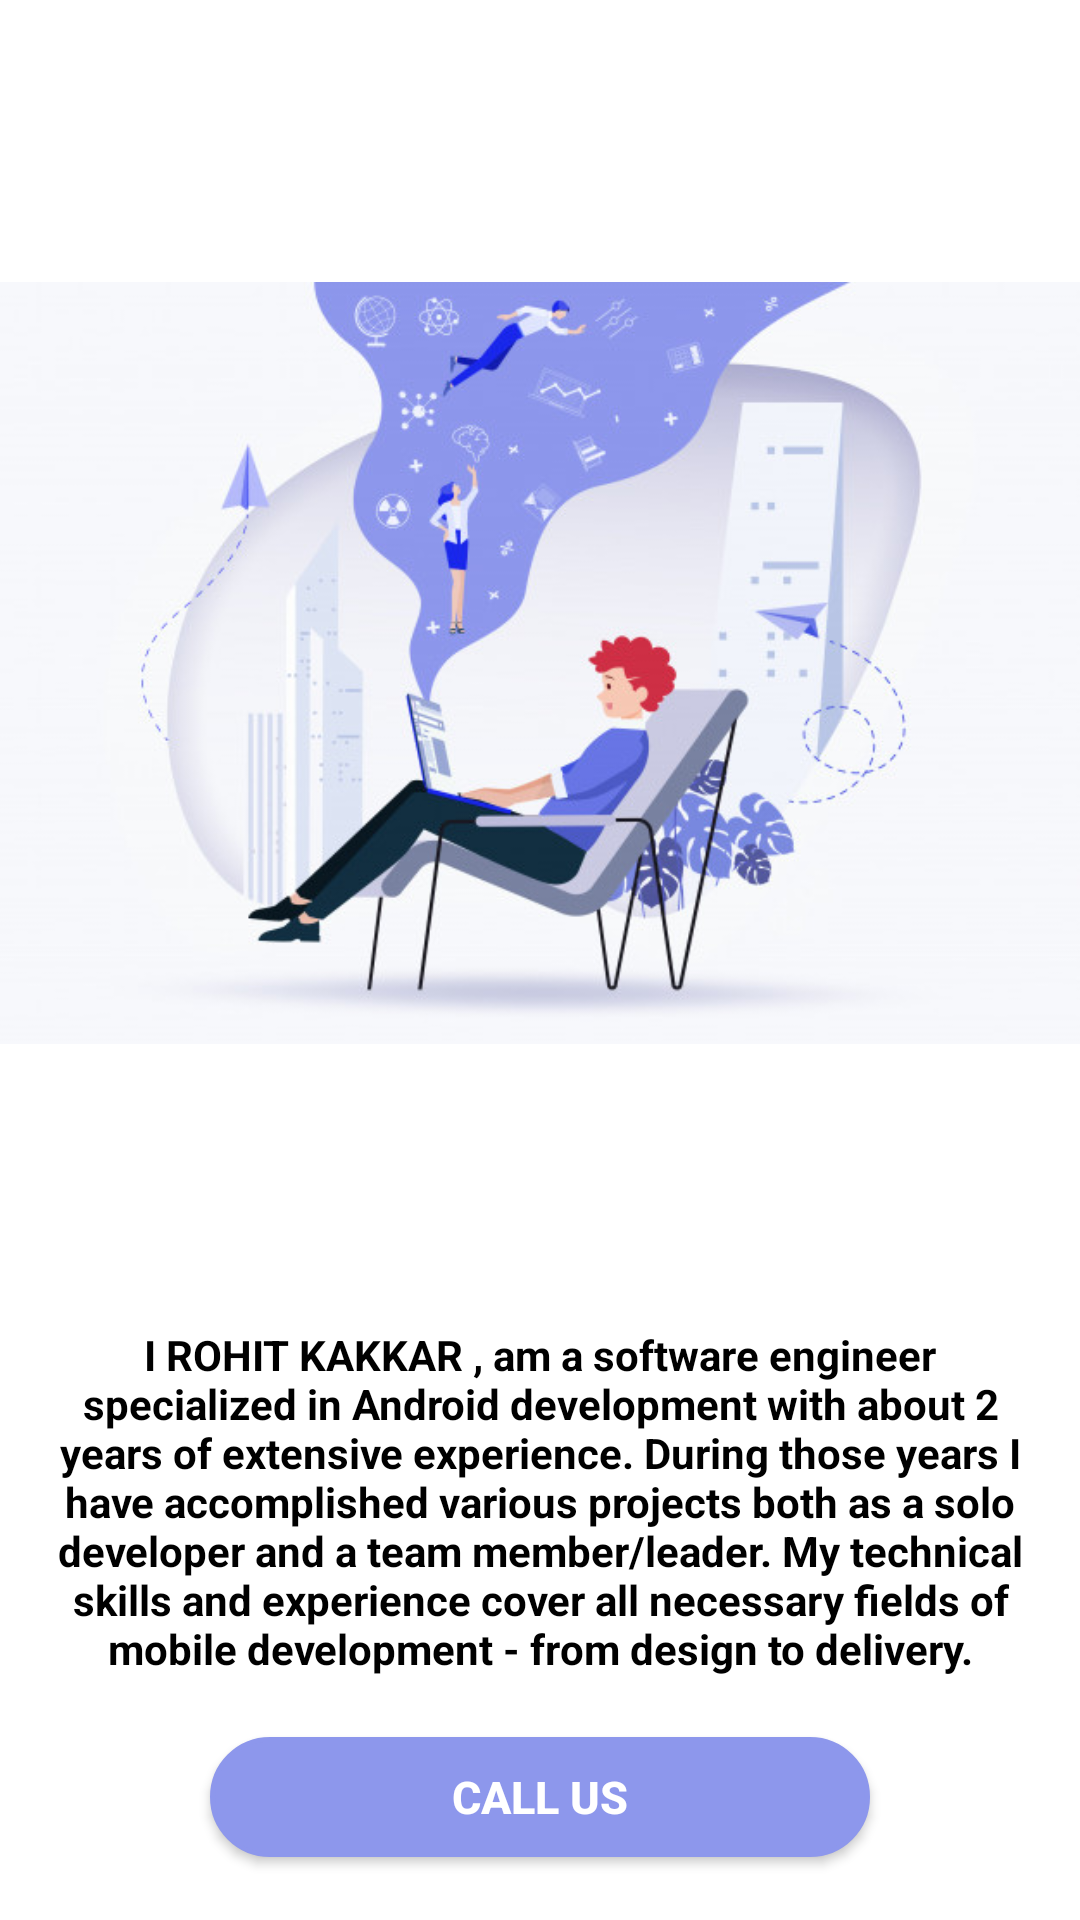

Layout XML and referenced resources for this Android screen:
<!-- AndroidManifest.xml: application theme Theme.ChoiSmart -->
<!-- res/layout/activity_dev_contact.xml -->
<?xml version="1.0" encoding="utf-8"?>
<LinearLayout xmlns:android="http://schemas.android.com/apk/res/android"
    xmlns:app="http://schemas.android.com/apk/res-auto"
    xmlns:tools="http://schemas.android.com/tools"
    android:layout_width="match_parent"
    android:layout_height="match_parent"
    tools:context=".DevContact"
    android:orientation="vertical"
    android:background="@color/white">

    <ImageView
        android:layout_width="match_parent"
        android:layout_height="wrap_content"
        android:src="@drawable/devcontact" />


    <TextView
        android:layout_width="match_parent"
        android:layout_height="wrap_content"
        android:text="@string/devInfo"
        android:layout_marginStart="15dp"
        android:layout_marginEnd="15dp"
        android:layout_marginBottom="20dp"
        android:gravity="center_horizontal"
        android:textStyle="bold"
        android:textColor="@color/black"/>


    <Button
        android:layout_width="match_parent"
        android:layout_height="40dp"
        android:background="@drawable/devbutton"
        android:text="Call Us"
        android:textStyle="bold"
        android:textSize="15dp"
        android:textColor="@color/white"
        android:layout_marginStart="70dp"
        android:layout_marginEnd="70dp"
        android:layout_marginBottom="15dp"
        android:id="@+id/btnCallus"/>


</LinearLayout>
<!-- resources referenced by this layout -->
<resources>
  <color name="black">#FF000000</color>
  <color name="white">#FFFFFFFF</color>
  <!-- drawable devbutton (drawable-v24) -->
  <?xml version="1.0" encoding="utf-8"?>
  <shape xmlns:android="http://schemas.android.com/apk/res/android"
      android:shape="rectangle">
  
      <solid android:color="#8d97ec" />
      <corners android:radius="20dp" />
      <stroke
          android:width="5px"
          android:color="#8d97ec" />
  
  </shape>
  <!-- drawable devcontact: jpg bitmap (drawable-v24, 47502 bytes) -->
  <string name="devInfo">I ROHIT KAKKAR , am a software engineer specialized in Android development with about 2 years of extensive experience. During those years I have accomplished various projects both as a solo developer and a team member/leader. My technical skills and experience cover all necessary fields of mobile development - from design to delivery.</string>
  <style name="Theme.ChoiSmart" parent="Theme.MaterialComponents.DayNight.NoActionBar">
          
          <item name="colorPrimary">@color/steelblue</item>
          <item name="colorPrimaryVariant">@color/steelblue</item>
          <item name="colorOnPrimary">@color/white</item>
          
          <item name="colorSecondary">@color/teal_200</item>
          <item name="colorSecondaryVariant">@color/teal_700</item>
          <item name="colorOnSecondary">@color/black</item>
          
          <item name="android:statusBarColor" tools:targetApi="l">?attr/colorPrimaryVariant</item>
          
      </style>
  <color name="steelblue">#146eb4</color>
  <color name="teal_200">#FF03DAC5</color>
  <color name="teal_700">#FF018786</color>
</resources>
